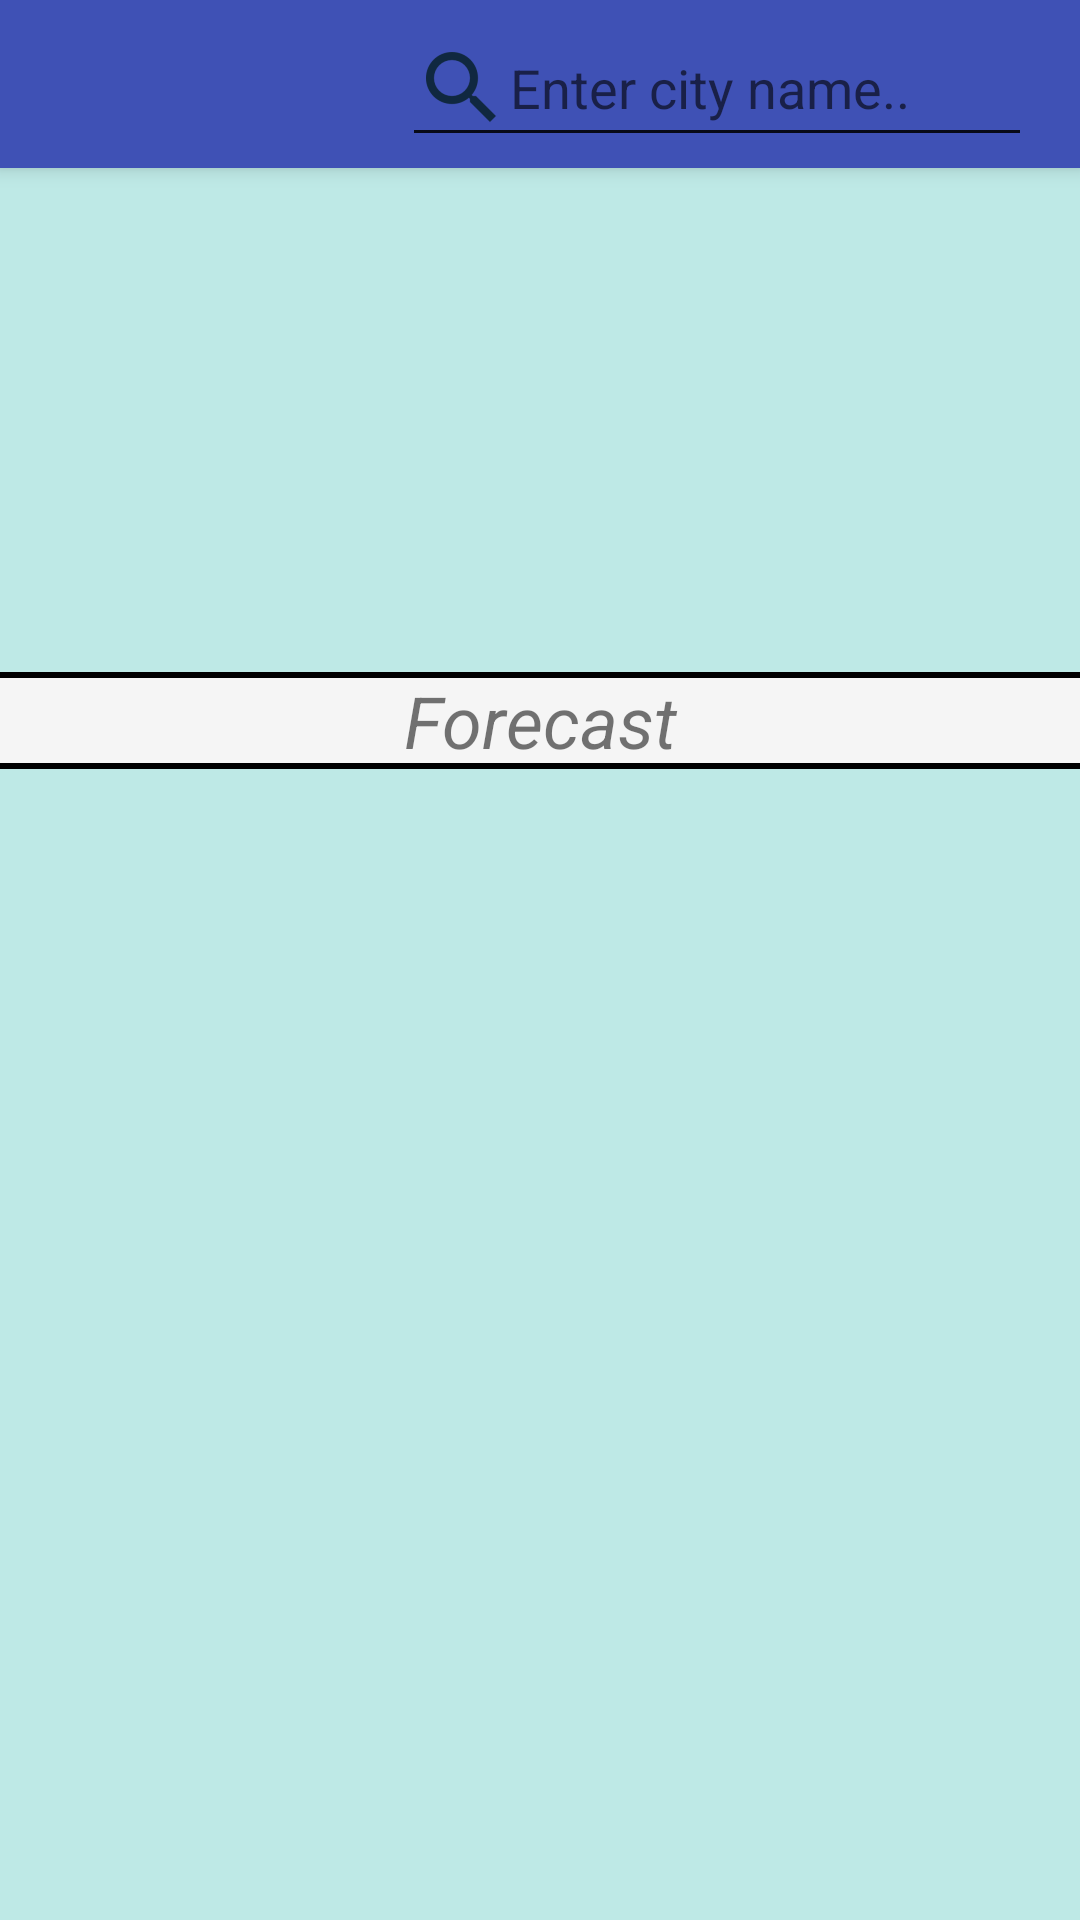

Write the Android layout XML for this screen, with the resource values it uses.
<!-- AndroidManifest.xml: application theme AppTheme -->
<!-- res/layout/activity_main.xml -->
<?xml version="1.0" encoding="utf-8"?>
<androidx.constraintlayout.widget.ConstraintLayout xmlns:android="http://schemas.android.com/apk/res/android"
    xmlns:app="http://schemas.android.com/apk/res-auto"
    xmlns:tools="http://schemas.android.com/tools"
    android:id="@+id/container"
    android:layout_width="match_parent"
    android:layout_height="match_parent"
    android:background="#bee9e6"
    android:minHeight="250dp"
    tools:context=".MainActivity">

    <TextView
        android:id="@+id/header-degrees"
        android:layout_width="124dp"
        android:layout_height="86dp"
        android:layout_marginEnd="43dp"
        android:layout_marginStart="92dp"
        android:layout_marginTop="88dp"
        android:gravity="center"
        android:textSize="46sp"
        android:textStyle="bold"
        app:layout_constraintBottom_toTopOf="@+id/header-time"
        app:layout_constraintEnd_toEndOf="parent"
        app:layout_constraintStart_toEndOf="@+id/header-symbol"
        app:layout_constraintTop_toTopOf="parent" />


    <TextView
        android:id="@+id/textView2"
        android:layout_width="0dp"
        android:layout_height="wrap_content"
        android:layout_marginTop="168dp"
        android:background="@drawable/border_top_bottom"
        android:gravity="center"
        android:text="@string/forecast"
        android:textSize="24sp"
        android:textStyle="italic"
        app:layout_constraintBottom_toTopOf="@+id/forecastList"
        app:layout_constraintEnd_toEndOf="parent"
        app:layout_constraintHorizontal_bias="0.0"
        app:layout_constraintStart_toStartOf="parent"
        app:layout_constraintTop_toBottomOf="@+id/my_toolbar" />

    <ImageView
        android:id="@+id/header-symbol"
        android:layout_width="96dp"
        android:layout_height="86dp"
        android:layout_gravity="center"
        android:layout_marginStart="56dp"
        android:layout_marginTop="88dp"
        android:adjustViewBounds="false"
        android:contentDescription="@string/weather_symbol"
        app:layout_constraintBottom_toTopOf="@+id/header-wind-info"
        app:layout_constraintEnd_toStartOf="@+id/header-degrees"
        app:layout_constraintStart_toStartOf="parent"
        app:layout_constraintTop_toTopOf="parent" />

    <TextView
        android:id="@+id/header-time"
        android:layout_width="180dp"
        android:layout_height="46dp"
        android:layout_marginBottom="1dp"
        android:layout_marginEnd="16dp"
        android:layout_marginStart="19dp"
        android:gravity="center"
        android:textSize="14sp"
        android:textStyle="bold"
        app:layout_constraintBottom_toTopOf="@+id/textView2"
        app:layout_constraintEnd_toEndOf="parent"
        app:layout_constraintStart_toEndOf="@+id/header-wind-info"
        app:layout_constraintTop_toBottomOf="@+id/header-degrees" />

    <TextView
        android:id="@+id/header-wind-info"
        android:layout_width="180dp"
        android:layout_height="23dp"
        android:layout_marginStart="16dp"
        android:gravity="center"
        android:textSize="14sp"
        android:textStyle="bold"
        app:layout_constraintBottom_toTopOf="@+id/header-rain-info"
        app:layout_constraintEnd_toStartOf="@+id/header-time"
        app:layout_constraintStart_toStartOf="parent"
        app:layout_constraintTop_toBottomOf="@+id/header-symbol" />

    <TextView
        android:id="@+id/header-rain-info"
        android:layout_width="180dp"
        android:layout_height="23dp"
        android:layout_marginBottom="1dp"
        android:layout_marginEnd="19dp"
        android:layout_marginStart="16dp"
        android:gravity="center"
        android:textSize="14sp"
        android:textStyle="bold"
        app:layout_constraintBottom_toTopOf="@+id/textView2"
        app:layout_constraintEnd_toStartOf="@+id/header-time"
        app:layout_constraintHorizontal_bias="0.0"
        app:layout_constraintStart_toStartOf="parent"
        app:layout_constraintTop_toBottomOf="@+id/header-wind-info" />

    <androidx.appcompat.widget.Toolbar
        android:id="@+id/my_toolbar"
        android:layout_width="0dp"
        android:layout_height="?actionBarSize"
        android:background="?attr/colorPrimary"
        android:elevation="4dp"
        android:theme="@style/ThemeOverlay.AppCompat.ActionBar"
        app:subtitleTextAppearance="@style/Toolbar.TitleText"
        app:layout_constraintBottom_toBottomOf="parent"
        app:layout_constraintEnd_toEndOf="parent"
        app:layout_constraintStart_toStartOf="parent"
        app:layout_constraintTop_toTopOf="parent"
        app:layout_constraintVertical_bias="0.0"
        app:popupTheme="@style/ThemeOverlay.AppCompat.Light">



        <AutoCompleteTextView
            android:id="@+id/searchView"
            android:layout_width="wrap_content"
            android:layout_height="wrap_content"
            android:ems="10"
            android:imeOptions="actionSearch"
            android:inputType="textAutoComplete|textAutoCorrect"
            android:textColor="#000000"
            android:hint="@string/search_hint"
            android:drawableStart="@drawable/ic_search_icon"
            android:theme="@style/Autocomplete"
            android:layout_gravity="end"
            android:layout_marginEnd="16dp"
            app:layout_constraintBottom_toBottomOf="parent"
            app:layout_constraintEnd_toEndOf="parent"
            app:layout_constraintTop_toTopOf="parent">
        </AutoCompleteTextView>
    </androidx.appcompat.widget.Toolbar>

    <ListView
        android:id="@+id/forecastList"
        android:layout_width="0dp"
        android:layout_height="0dp"
        android:layout_marginBottom="1dp"
        app:layout_constraintBottom_toBottomOf="parent"
        app:layout_constraintEnd_toEndOf="parent"
        app:layout_constraintHorizontal_bias="0.0"
        app:layout_constraintStart_toStartOf="parent"
        app:layout_constraintTop_toBottomOf="@+id/textView2">

    </ListView>

    <TextView
        android:id="@+id/header-city"
        android:layout_width="0dp"
        android:layout_height="30dp"
        android:layout_marginBottom="8dp"
        android:layout_marginTop="56dp"
        android:text=""
        android:gravity="center"
        android:textSize="24sp"
        android:textStyle="bold"
        app:layout_constraintBottom_toTopOf="@+id/textView2"
        app:layout_constraintEnd_toEndOf="parent"
        app:layout_constraintHorizontal_bias="0.0"
        app:layout_constraintStart_toStartOf="parent"
        app:layout_constraintTop_toTopOf="@+id/my_toolbar"
        app:layout_constraintVertical_bias="0.0" />


</androidx.constraintlayout.widget.ConstraintLayout>
<!-- resources referenced by this layout -->
<resources>
  <!-- drawable border_top_bottom (drawable) -->
  <?xml version="1.0" encoding="utf-8"?>
  <layer-list xmlns:android="http://schemas.android.com/apk/res/android">
      <item>
          <shape android:shape="rectangle">
              <stroke
                  android:width="2dp"
                  android:color="#000000" />
              <solid android:color="@color/primary_material_light" />
          </shape>
      </item>
  
      <item
          android:bottom="2dp"
          android:top="2dp">
          <shape android:shape="rectangle">
              <stroke
                  android:width="2dp"
                  android:color="@color/primary_material_light" />
          </shape>
      </item>
  
  </layer-list>
  <!-- drawable ic_search_icon: png bitmap (drawable-mdpi, 568 bytes) -->
  <string name="forecast">Forecast</string>
  <string name="search_hint">Enter city name..</string>
  <string name="weather_symbol">Weather symbol</string>
  <style name="Autocomplete" parent="Widget.AppCompat.Light.AutoCompleteTextView">
          <item name="colorControlActivated">@color/colorControlActivated</item>
      </style>
  <style name="Toolbar.TitleText" parent="TextAppearance.Widget.AppCompat.Toolbar.Title">
          <item name="android:textSize">18sp</item>
          <item name="android:textStyle">bold</item>
      </style>
  <style name="AppTheme" parent="Theme.AppCompat.Light.DarkActionBar">
          
          <item name="colorPrimary">@color/colorPrimary</item>
          <item name="colorPrimaryDark">@color/colorPrimaryDark</item>
          <item name="colorAccent">@color/colorAccent</item>
      </style>
  <color name="colorControlActivated">#566a69</color>
  <color name="colorPrimary">#3F51B5</color>
  <color name="colorPrimaryDark">#303F9F</color>
  <color name="colorAccent">#FF4081</color>
</resources>
